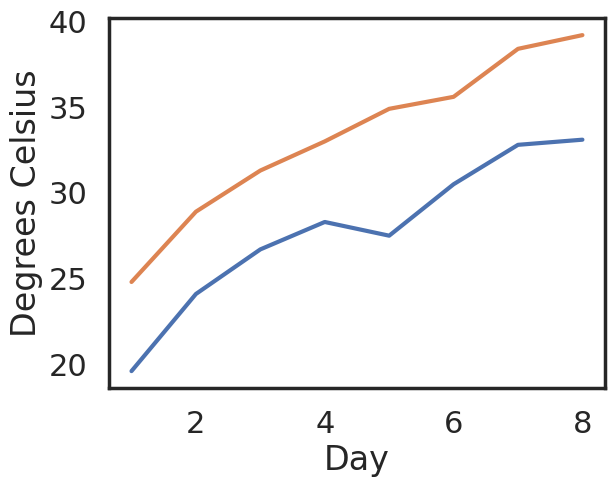

Recreate this plot in Python.
import seaborn as sns
import matplotlib.pyplot as plt

sns.set_theme(context='poster', style="white")

days = list(range(1,9))
celsius_min = [19.6, 24.1, 26.7, 28.3,
27.5, 30.5, 32.8, 33.1]
celsius_max = [24.8, 28.9, 31.3, 33.0,
34.9, 35.6, 38.4, 39.2]
sns.lineplot(x=days, y=celsius_min)
sns.lineplot(x=days, y=celsius_max)
plt.xlabel('Day')
plt.ylabel('Degrees Celsius')
plt.savefig('seaborn_lineplot.png', dpi=300)


